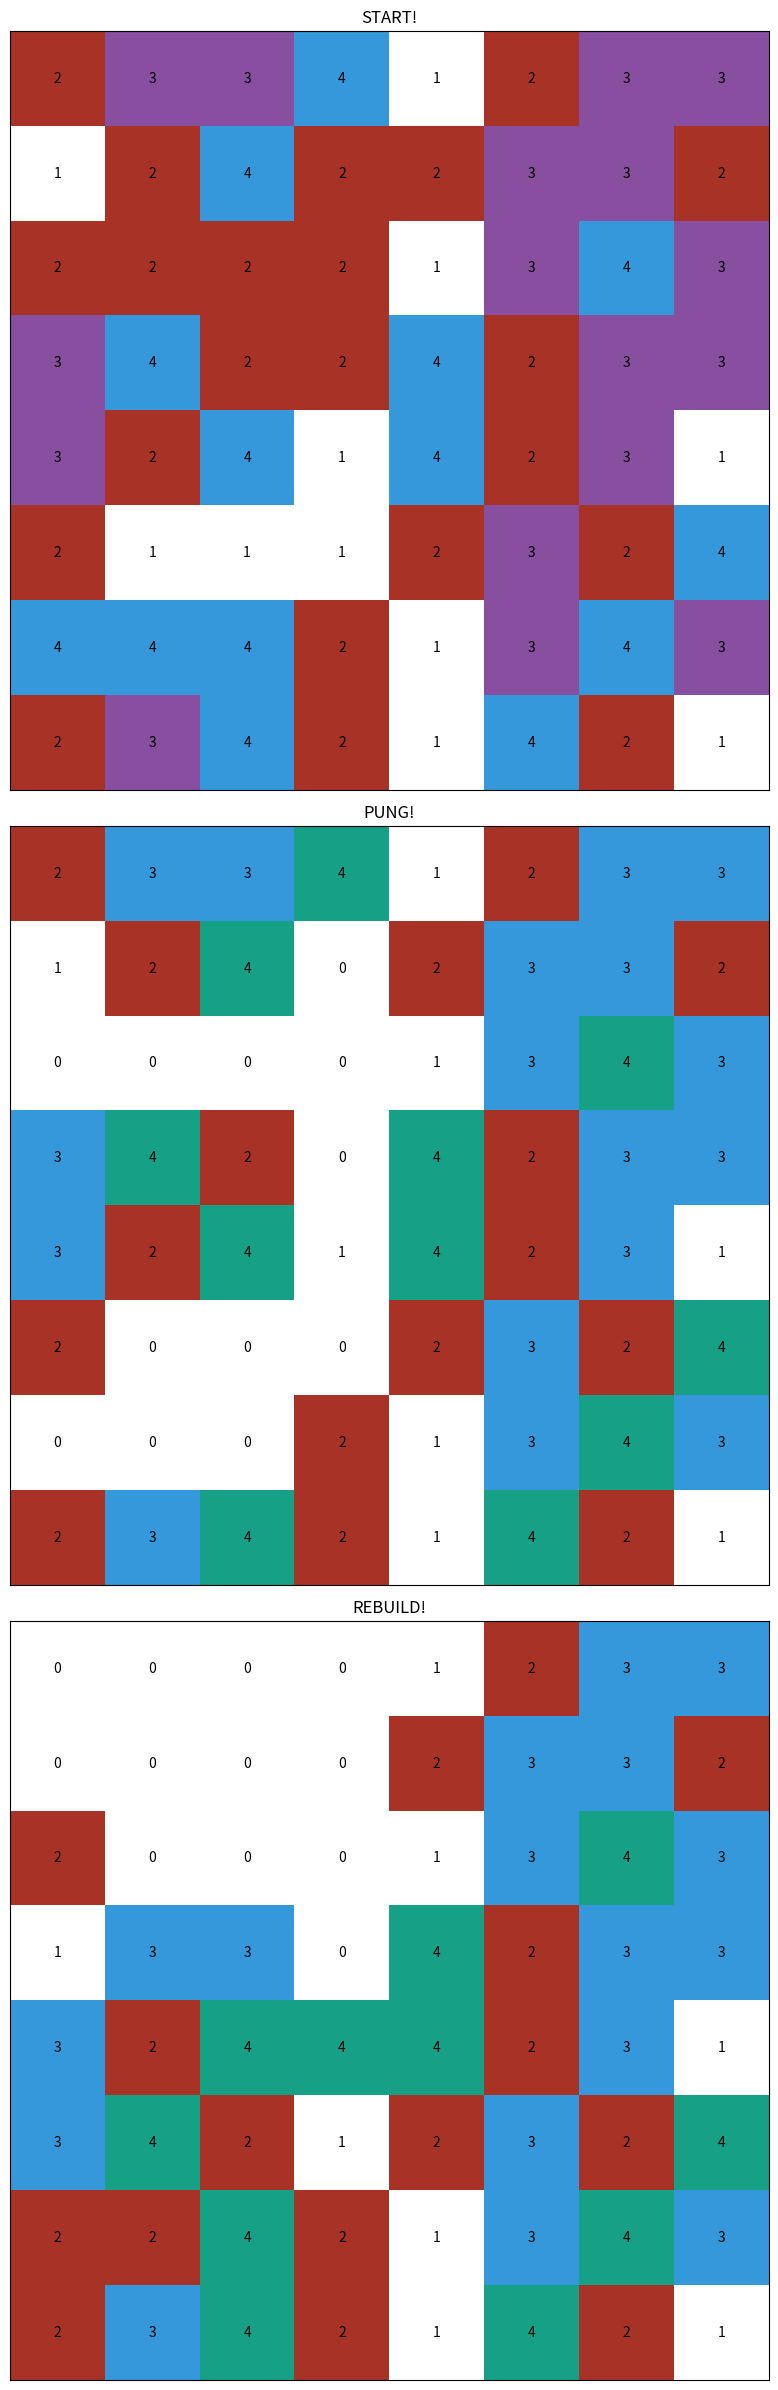

This figure's Python source:
import copy
import random

import matplotlib.pyplot as plt
from matplotlib import colors
from matplotlib import cm
import numpy as np
from collections import OrderedDict


class AnyPung:
    DEFAULT_SIZE = 5
    TILE_SIZE = DEFAULT_SIZE

    MIN_SIZE = 5
    MAX_SIZE = 10

    MIN_NUMBER = 1
    MAX_NUMBER = 4

    PUNG_SIZE = 3

    def __init__(self, size=0):
        self.generate_tile_size(size)

    def __call__(self, *args, **kwargs):

        start_tiles = self.get_tile_data()
        self.print_log_line('START')
        self.print_tile(start_tiles)

        pung_tiles = self.pung_tile_data(start_tiles)
        self.print_log_line('PUNG')
        self.print_tile(pung_tiles)

        rebuild_tiles = self.rebuild_tile_data(pung_tiles)
        self.print_log_line('REBUILD')
        self.print_tile(rebuild_tiles)

        self.show_graph(start_tiles, pung_tiles, rebuild_tiles)

    def show_graph(self, start_tiles, pung_tiles, rebuild_tiles):
        # Z = np.random.rand(self.TILE_SIZE, self.TILE_SIZE)
        #
        # fig, (start_ax, pung_ax, rebuild_ax) = plt.subplots(3, 1, figsize=(self.TILE_SIZE, self.TILE_SIZE * 3))
        #
        # start_ax.pcolor(Z, edgecolors='k', linewidths=4)
        # start_ax.set_title('START!')
        #
        # pung_ax.pcolor(Z, edgecolors='k', linewidths=4)
        # pung_ax.set_title('PUNG!')
        #
        # rebuild_ax.pcolor(Z, edgecolors='k', linewidths=4)
        # rebuild_ax.set_title('REBUILD!')
        #
        # plt.show()

        cmaps = OrderedDict()

        start_array = np.array(start_tiles)
        pung_array = np.array(pung_tiles)
        rebuild_array = np.array(rebuild_tiles)

        fig, (start_ax, pung_ax, rebuild_ax) = plt.subplots(3, 1, figsize=(self.TILE_SIZE, self.TILE_SIZE * 3))

        color_list = [
            '#FFFFFF',
            '#A93226',
            '#884EA0',
            '#3498DB',
            '#16A085',
            '#58D68D',
            '#F39C12',
            '#D35400',
            '#95A5A6',
        ]

        number_gap = self.MAX_NUMBER - self.MIN_NUMBER + 1
        cmap_start = colors.ListedColormap(color_list[:number_gap])
        cmap_pung = colors.ListedColormap(color_list[:number_gap + 1])
        cmap_rebuild = colors.ListedColormap(color_list[:number_gap + 1])

        im = start_ax.imshow(start_array, vmin=self.MIN_NUMBER, vmax=self.MAX_NUMBER, cmap=cmap_start, aspect='equal')
        start_ax.set_title("START!")
        start_ax.set_xticks([])
        start_ax.set_yticks([])
        start_ax.set_xticklabels([])
        start_ax.set_yticklabels([])

        im = pung_ax.imshow(pung_array, vmin=self.MIN_NUMBER, vmax=self.MAX_NUMBER, cmap=cmap_pung, aspect='equal')
        pung_ax.set_title("PUNG!")
        pung_ax.set_xticks([])
        pung_ax.set_yticks([])
        pung_ax.set_xticklabels([])
        pung_ax.set_yticklabels([])

        im = rebuild_ax.imshow(rebuild_array, vmin=self.MIN_NUMBER, vmax=self.MAX_NUMBER, cmap=cmap_rebuild, aspect='equal')
        rebuild_ax.set_title("REBUILD!")
        rebuild_ax.set_xticks([])
        rebuild_ax.set_yticks([])
        rebuild_ax.set_xticklabels([])
        rebuild_ax.set_yticklabels([])

        for i in range(self.TILE_SIZE):
            for j in range(self.TILE_SIZE):
                start_text = start_ax.text(j, i, start_array[i, j], ha="center", va="center", color="k")
                pung_text = pung_ax.text(j, i, pung_array[i, j], ha="center", va="center", color="k")
                rebuild_text = rebuild_ax.text(j, i, rebuild_array[i, j], ha="center", va="center", color="k")

        # plt.setp(start_ax.get_xticklabels(), rotation=45, ha="right", rotation_mode="anchor")

        # Loop over data dimensions and create text annotations.
        # for i in range(len(vegetables)):
        #     for j in range(len(farmers)):
        #         text = ax.text(j, i, harvest[i, j], ha="center", va="center", color="w")

        fig.tight_layout()
        plt.show()

    def rebuild_tile_data(self, pung_tiles):
        clear_tiles = copy.deepcopy(pung_tiles)
        tile_str_format = '{:0' + str(self.TILE_SIZE) + '.0f}'

        for index in range(self.TILE_SIZE):
            tile_line = ''.join([str(tile[index]) for tile in pung_tiles])
            tile_line = tile_str_format.format(int(tile_line.replace('0', '') or 0))
            for tile_index, tile in enumerate(self.check_tile_line(tile_line)):
                clear_tiles[tile_index][index] = int(tile)

        return clear_tiles

    def pung_tile_data(self, start_tiles):
        pung_tiles = copy.deepcopy(start_tiles)
        # row
        for index in range(self.TILE_SIZE):
            tile_line = ''.join([str(x) for x in start_tiles[index]])
            for tile_index, tile in enumerate(self.check_tile_line(tile_line)):
                if tile == '0':
                    pung_tiles[index][tile_index] = int(tile)

        # column
        for index in range(self.TILE_SIZE):
            tile_line = ''.join([str(tile[index]) for tile in start_tiles])
            for tile_index, tile in enumerate(self.check_tile_line(tile_line)):
                if tile == '0':
                    pung_tiles[tile_index][index] = int(tile)

        return pung_tiles

    def print_log_line(self, title):
        line_str = '-' * (abs(int((self.TILE_SIZE * 2 - 1 - len(title)) / 2)))
        print(f"{line_str}{title}{line_str}")

    def random_number(self):
        return random.randint(self.MIN_NUMBER, self.MAX_NUMBER)

    def random_size(self):
        return random.randint(self.MIN_SIZE, self.MAX_SIZE)

    def get_tile_data(self):
        return [[self.random_number() for i in range(self.TILE_SIZE)] for i in range(self.TILE_SIZE)]

    def print_tile(self, tiles):
        if isinstance(tiles, list):
            for tile in tiles:
                print(' '.join([str(x) for x in tile]))
        elif isinstance(tiles, str):
            print(' '.join([x for x in tiles]))
        else:
            print(tiles)

    def generate_tile_size(self, size=0):
        self.TILE_SIZE = min(max(size or self.random_size(), self.DEFAULT_SIZE), self.MAX_SIZE)

    def check_tile_line(self, tile_line):
        for tile in list(set(tile_line)):
            pung_size_list = list(range(self.TILE_SIZE, self.PUNG_SIZE - 1, -1))
            for pung_size in pung_size_list:
                pung_code = tile * pung_size
                tile_line = tile_line.replace(pung_code, '0' * pung_size)

        return tile_line


if __name__ == "__main__":
    any_pung = AnyPung()
    any_pung()

